Run: headless pygame with SDL's dummy video driver; simulated clock (each Clock.tick advances the game by its frame time, no real sleeping); random seed 0; keys injected as events and as key.get_pressed() state; no mouse input.
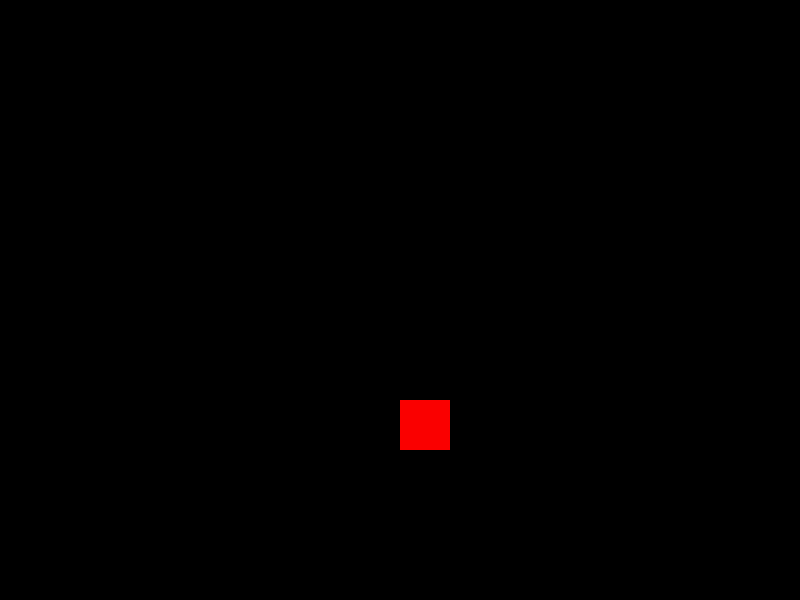
Frame 1 of 4 · flips 1–60 · no input
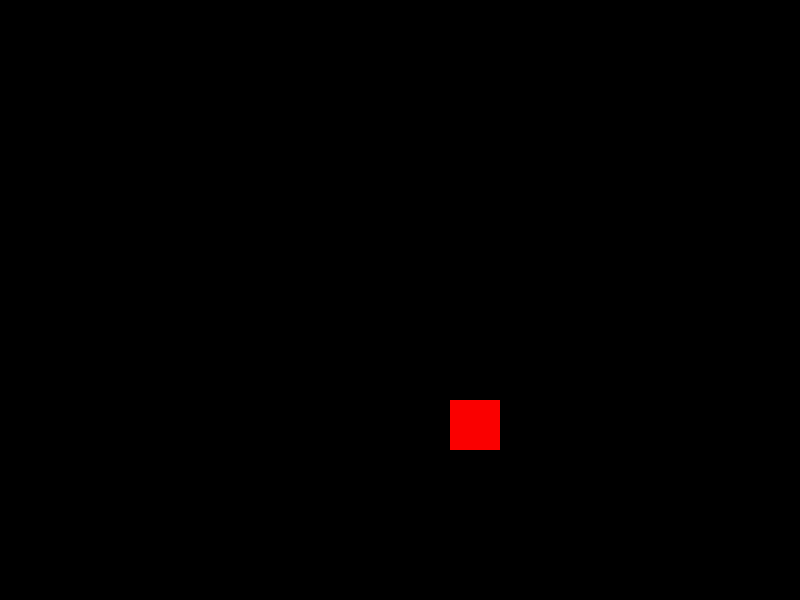
Frame 2 of 4 · flips 61–180 · tapped SPACE, RETURN · held RIGHT (→), D
Frame 3 of 4 · flips 181–300 · held DOWN (↓), S · screen unchanged from frame 2, image omitted
Frame 4 of 4 · flips 301–420 · held LEFT (←), A, UP (↑), W · screen same as frame 1, image omitted

The pygame program that drew these frames:

import pygame
import sys

from pygame import display
#constantes basicas

ancho=800
alto=800
color_rojo=(250,0,0)
background_color=(0,0,0)
pos_player=[400,400]
size_player=[50,50]
window=pygame.display.set_mode((800,600))
game_over=False

while not game_over:
    for event in pygame.event.get():
        
        if event.type==pygame.QUIT:
            sys.exit()
        if event.type == pygame.KEYDOWN:
            x=pos_player[0]
            if event.key==pygame.K_LEFT:
                x-=size_player[0]                
            if event.key==pygame.K_RIGHT:
                x+=size_player[0]
            pos_player[0]=x

    window.fill(background_color)
    #Dibujar jugador
    pygame.draw.rect(window,color_rojo,(pos_player[0],pos_player[1],
                                        size_player[0],size_player[1]))
    pygame.display.update()
